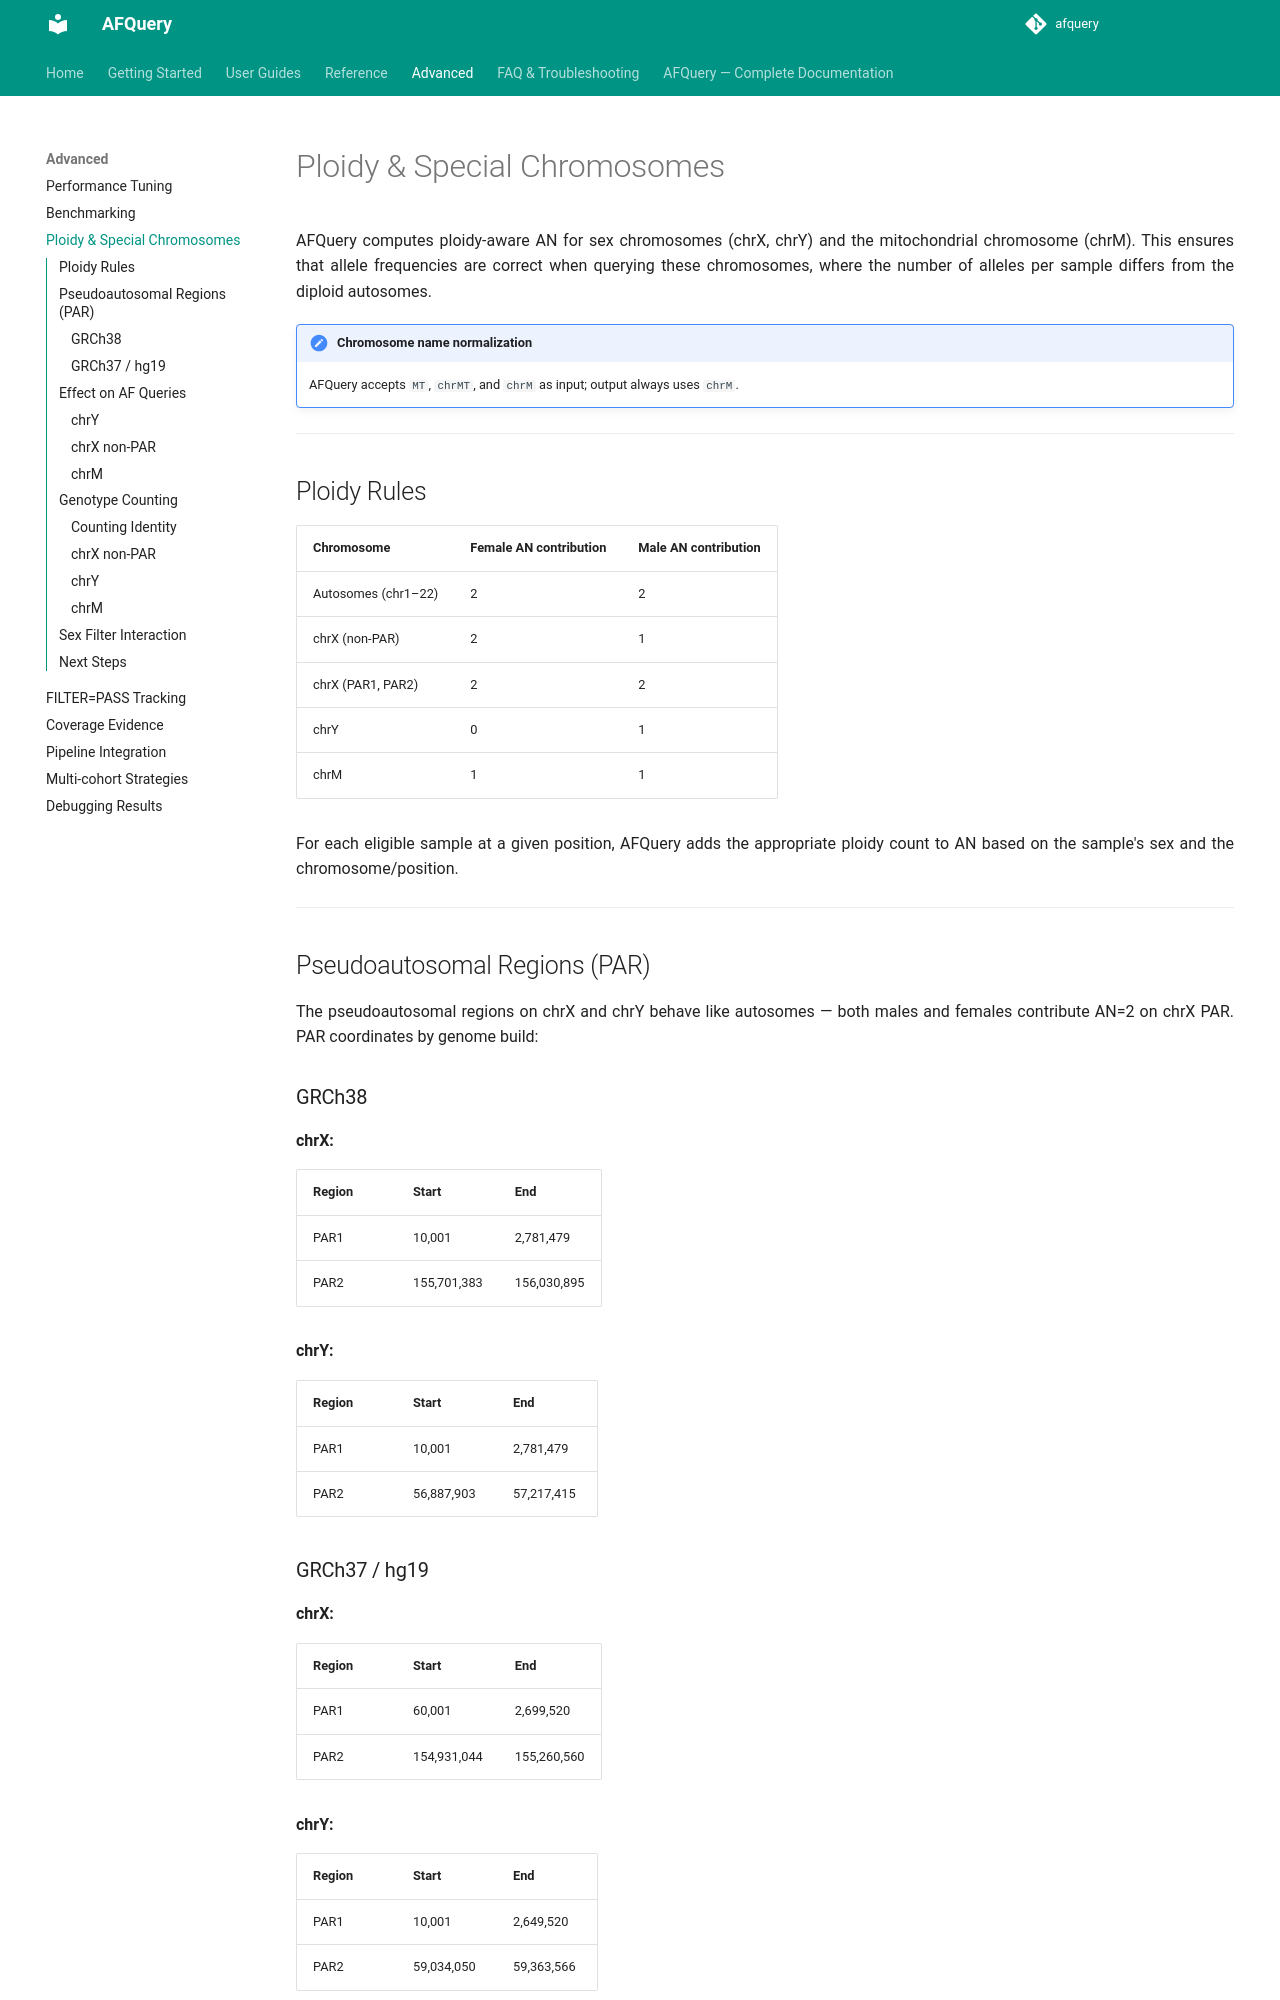

repository: babelomics/afquery · page: 0.4.0/advanced/ploidy-and-sex-chroms/index.html · generator: mkdocs

# Ploidy & Special Chromosomes

AFQuery computes ploidy-aware AN for sex chromosomes (chrX, chrY) and the mitochondrial chromosome (chrM). This ensures that allele frequencies are correct when querying these chromosomes, where the number of alleles per sample differs from the diploid autosomes.

!!! note "Chromosome name normalization"
    AFQuery accepts `MT`, `chrMT`, and `chrM` as input; output always uses `chrM`.

---

## Ploidy Rules

| Chromosome | Female AN contribution | Male AN contribution |
|------------|----------------------|---------------------|
| Autosomes (chr1–22) | 2 | 2 |
| chrX (non-PAR) | 2 | 1 |
| chrX (PAR1, PAR2) | 2 | 2 |
| chrY (non-PAR) | 0 | 1 |
| chrY (PAR1, PAR2) | 0 | 0 — counted on chrX |
| chrM | 1 | 1 |

For each eligible sample at a given position, AFQuery adds the appropriate ploidy count to AN based on the sample's sex and the chromosome/position.

A sample contributing ploidy 0 is not eligible at that position at all: a female has no chrY to genotype, so she is neither a carrier nor homozygous reference there. On chrY, `n_eligible`, `N_HOM_REF` and `AN` therefore count males only. In the chrY PARs nobody is eligible (see below).

!!! note "Karyotypes"
    The manifest records each sample as `male` or `female`, read as XY or XX. Other sex-chromosome karyotypes (45,X; 47,XXY; mosaics) are not modelled: a sample is given the ploidy of the sex it is registered with.

---

## Pseudoautosomal Regions (PAR)

PAR1 and PAR2 are the same sequence at the two ends of chrX and chrY, and they recombine like an autosome: a male carries one copy on his X and one on his Y, so at a PAR locus every sample is diploid. The reference genome holds that sequence twice, once on each chromosome, so AFQuery counts every PAR locus once, at its chrX coordinates:

- **chrX PAR**: diploid for both sexes — males and females contribute AN=2.
- **chrY PAR**: not genotyped. Nobody is eligible there, so a query returns no results and AN is 0. This keeps a PAR variant from being counted twice, and keeps a male carrier from being taken for a hemizygote.

Most analysis references hard-mask the chrY PARs (the GRCh38 analysis sets do), so variant callers report PAR variants on chrX anyway. Calls at chrY PAR coordinates only appear when the reads were aligned to an unmasked reference; they are stored, but not counted. A point query (`query --locus`, `variant-info`) at such a position warns that it lies in a PAR; region and batch queries, `dump` and `annotate` skip it silently (`annotate` writes `AFQUERY_AN=0`).

PAR coordinates by genome build:

<!-- Source of truth: src/afquery/constants.py PAR dict -->

### GRCh38

**chrX:**

| Region | Start | End |
|--------|-------|-----|
| PAR1 | 10,001 | 2,781,479 |
| PAR2 | 155,701,383 | 156,030,895 |

**chrY:**

| Region | Start | End |
|--------|-------|-----|
| PAR1 | 10,001 | 2,781,479 |
| PAR2 | 56,887,903 | 57,217,415 |

### GRCh37 / hg19

**chrX:**

| Region | Start | End |
|--------|-------|-----|
| PAR1 | 60,001 | 2,699,520 |
| PAR2 | 154,931,044 | 155,260,560 |

**chrY:**

| Region | Start | End |
|--------|-------|-----|
| PAR1 | 10,001 | 2,649,520 |
| PAR2 | 59,034,050 | 59,363,566 |

Positions within PAR1 or PAR2 on chrX are treated as diploid for all samples; positions within PAR1 or PAR2 on chrY are not genotyped.

---

## Effect on AF Queries

### chrY

Querying chrY with `--sex female` returns `AN=0` (females have no Y chromosome):

```bash
afquery query --db ./db/ --locus chrY:2787758 --sex female
# chrY:2787758 — no results (AN=0 for all variants)

afquery query --db ./db/ --locus chrY:2787758 --sex male
# chrY:2787758 C>T  AC=3  AN=856  AF=0.0035  AC_REF=853  n_eligible=856  N_HET=0  N_HOM_ALT=0  N_HEMI=3  N_HOM_REF=853  N_FAIL=0  N_NO_COVERAGE=0
```

Inside a chrY PAR (here GRCh38 PAR1), nothing is reported, whatever the filters:

```bash
afquery query --db ./db/ --locus chrY:1500000
# AfqueryWarning: chrY:1500000 lies in a pseudoautosomal region (PAR); PAR variants
# are counted at their chrX coordinates, so nobody is genotyped here.
# No variants found for the given filters.
```

Query the same locus at its chrX coordinates instead (`chrX:1500000`).

### chrX non-PAR

Male samples contribute AN=1, female samples contribute AN=2. This means a cohort of 500 females and 500 males has AN = 500×2 + 500×1 = 1500 at a non-PAR X position.

```bash
afquery query --db ./db/ --locus chrX:100000000
# N_total = 1000 samples, AN = 1500 (not 2000)
```
